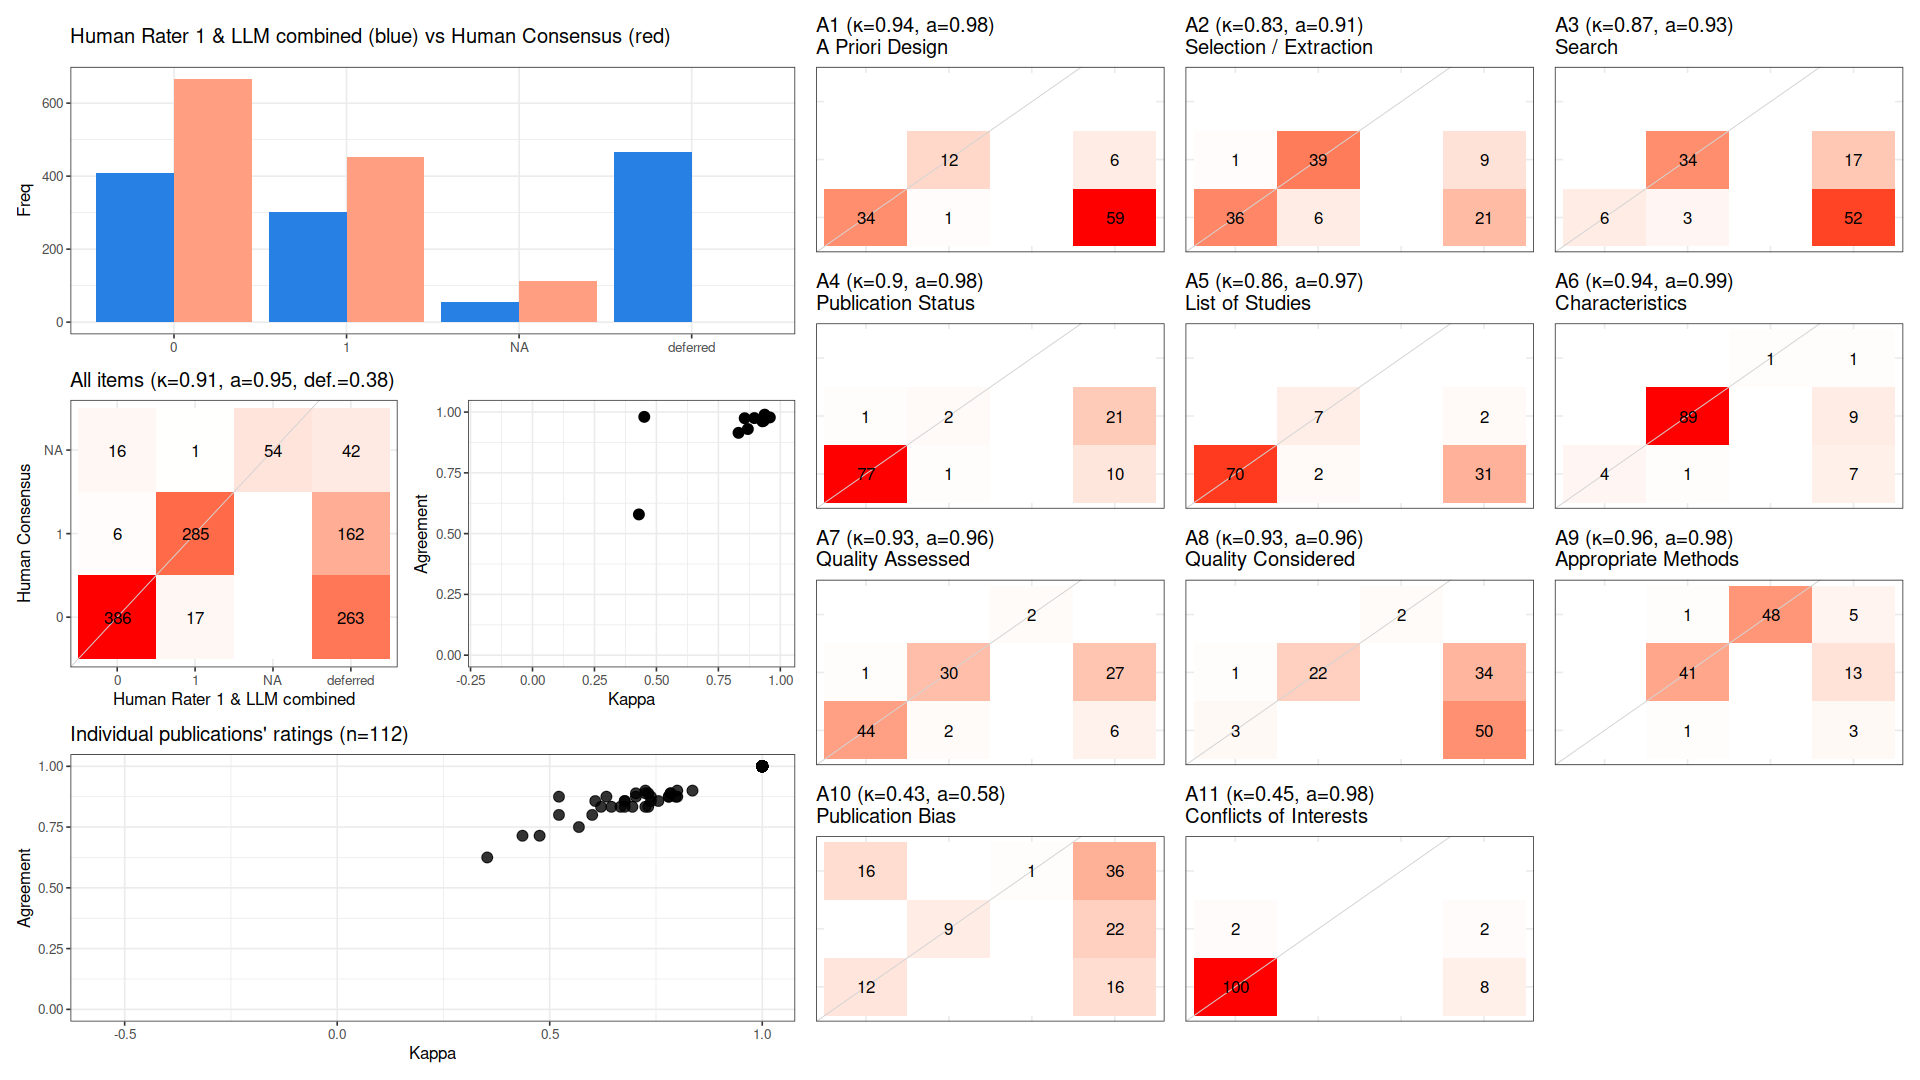

The table this chart was drawn from, first rows:
, cohen_kappa_w, agreement, deferring_fraction
combined, 0.9066, 0.9477, 0.3791
A1, 0.9389, 0.9787, 0.5804
A2, 0.8313, 0.9146, 0.2679
A3, 0.8689, 0.9302, 0.6161
A4, 0.8951, 0.9753, 0.2768
A5, 0.8561, 0.9747, 0.2946
A6, 0.9367, 0.9895, 0.1518
A7, 0.9277, 0.962, 0.2946
A8, 0.9328, 0.9643, 0.75
A9, 0.9576, 0.978, 0.1875
A10, 0.4293, 0.5789, 0.6607
A11, 0.451, 0.9804, 0.08929
